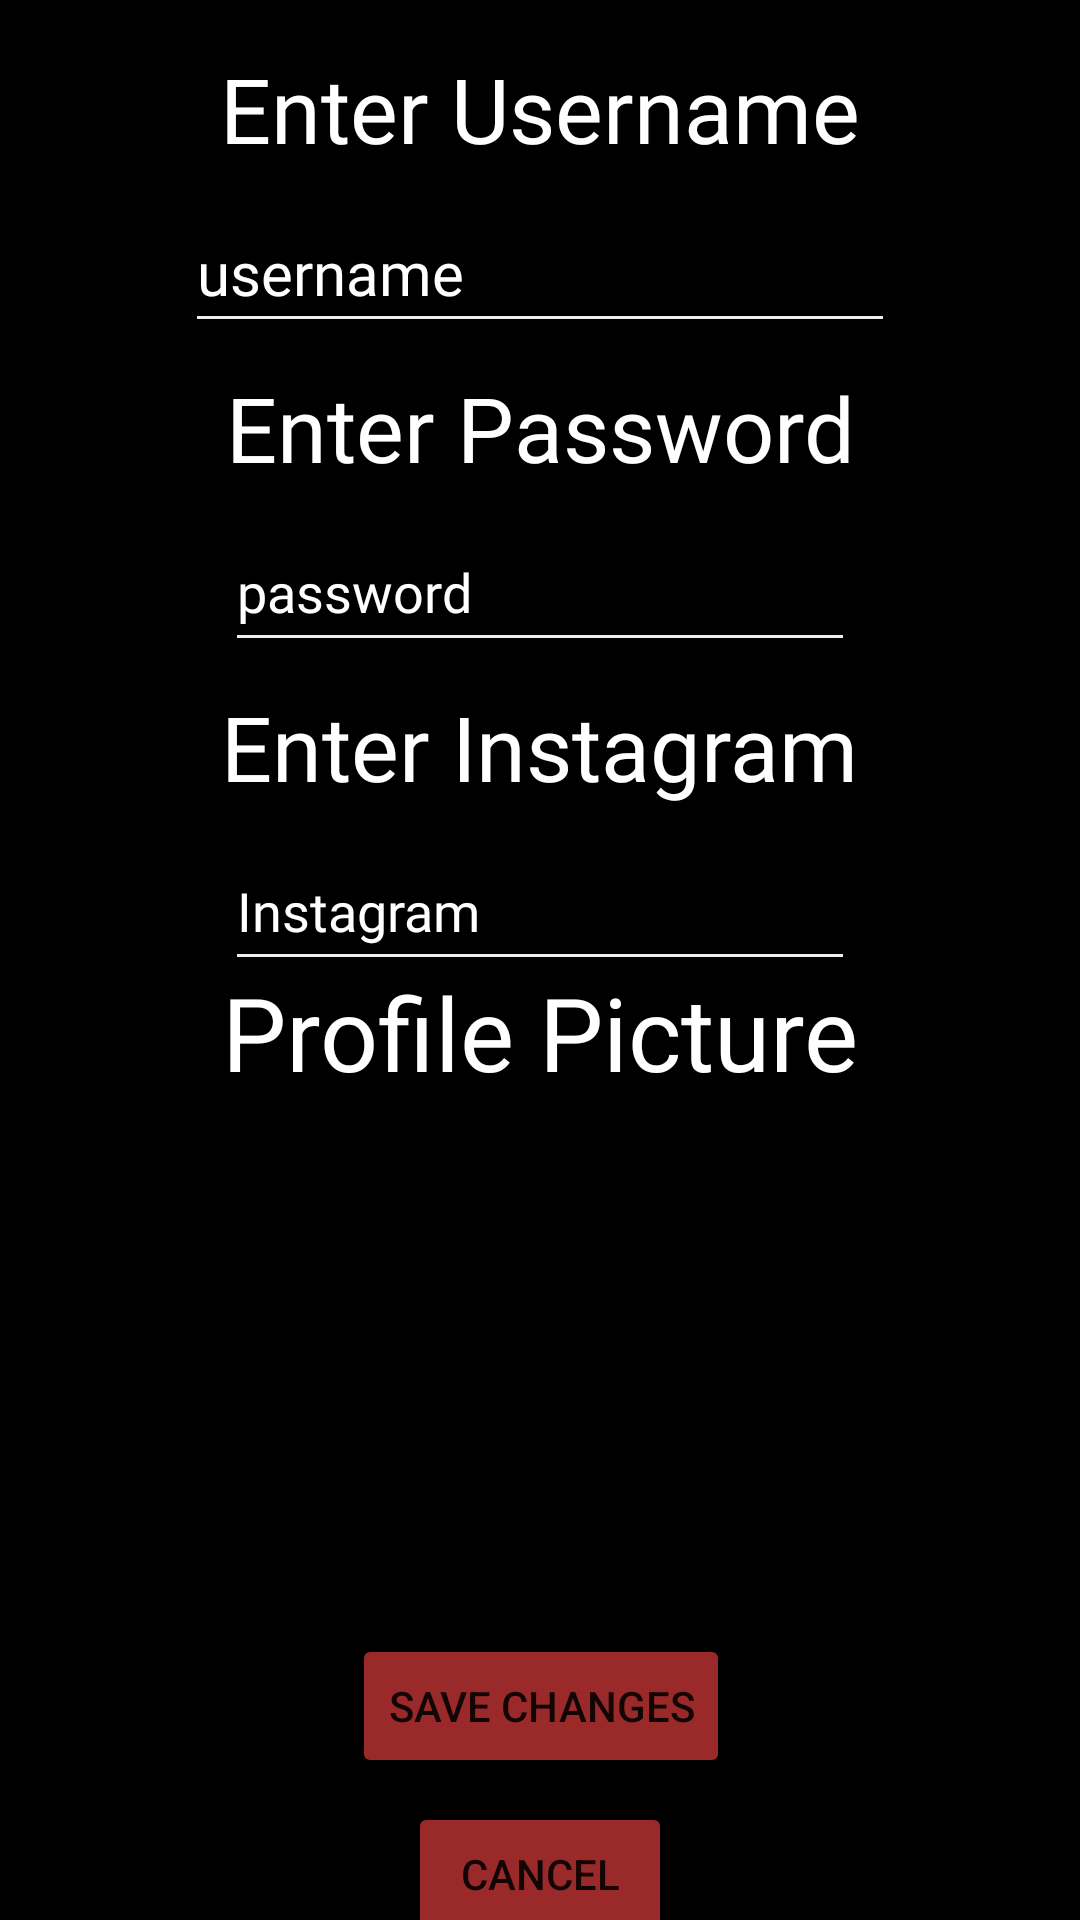

Layout XML and referenced resources for this Android screen:
<!-- AndroidManifest.xml: application theme Theme.EventsApp -->
<!-- res/layout/fragment_settings.xml -->
<?xml version="1.0" encoding="utf-8"?>
<androidx.constraintlayout.widget.ConstraintLayout xmlns:android="http://schemas.android.com/apk/res/android"
    xmlns:tools="http://schemas.android.com/tools"
    android:layout_width="match_parent"
    android:layout_height="match_parent"
    xmlns:app="http://schemas.android.com/apk/res-auto"
    android:background="#000000">

    <EditText
        android:id="@+id/etSettingsInstagram"
        android:layout_width="wrap_content"
        android:layout_height="50dp"
        android:layout_marginTop="8dp"
        android:backgroundTint="@color/LightGray"
        android:ems="10"
        android:fontFamily="@font/alike_angular"
        android:hint="Instagram"
        android:inputType="textPassword"
        android:textColor="#FFFFFF"
        android:textColorHint="#FFFFFF"
        android:textCursorDrawable="@drawable/edittextcursor"
        app:layout_constraintEnd_toEndOf="parent"
        app:layout_constraintStart_toStartOf="parent"
        app:layout_constraintTop_toBottomOf="@+id/tvSettingsInstagram" />

    <TextView
        android:id="@+id/tvSettingsInstagram"
        android:layout_width="wrap_content"
        android:layout_height="wrap_content"
        android:layout_marginTop="8dp"
        android:fontFamily="@font/alike_angular"
        android:text="Enter Instagram"
        android:textColor="#FFFFFF"
        android:textSize="30sp"
        app:layout_constraintEnd_toEndOf="parent"
        app:layout_constraintStart_toStartOf="parent"
        app:layout_constraintTop_toBottomOf="@+id/etSettingsPassword" />

    <EditText
        android:id="@+id/etSettingsUsername"
        android:layout_width="wrap_content"
        android:layout_height="50dp"
        android:layout_marginTop="8dp"
        android:backgroundTint="@color/LightGray"
        android:ems="10"
        android:fontFamily="@font/alike_angular"
        android:hint="username"
        android:inputType="textPersonName"
        android:textColor="#FFFFFF"
        android:textColorHint="#FFFFFF"
        android:textCursorDrawable="@drawable/edittextcursor"
        android:textSize="20sp"
        app:layout_constraintEnd_toEndOf="parent"
        app:layout_constraintStart_toStartOf="parent"
        app:layout_constraintTop_toBottomOf="@+id/tvSettingsUsername" />

    <TextView
        android:id="@+id/tvSettingsUsername"
        android:layout_width="wrap_content"
        android:layout_height="wrap_content"
        android:layout_marginTop="16dp"
        android:fontFamily="@font/alike_angular"
        android:text="Enter Username"
        android:textColor="#FFFFFF"
        android:textSize="30sp"
        app:layout_constraintEnd_toEndOf="parent"
        app:layout_constraintStart_toStartOf="parent"
        app:layout_constraintTop_toTopOf="parent" />

    <TextView
        android:id="@+id/tvSettingsPassword"
        android:layout_width="wrap_content"
        android:layout_height="wrap_content"
        android:layout_marginTop="8dp"
        android:fontFamily="@font/alike_angular"
        android:text="Enter Password"
        android:textColor="#FFFFFF"
        android:textSize="30sp"
        app:layout_constraintEnd_toEndOf="parent"
        app:layout_constraintStart_toStartOf="parent"
        app:layout_constraintTop_toBottomOf="@+id/etSettingsUsername" />

    <EditText
        android:id="@+id/etSettingsPassword"
        android:layout_width="wrap_content"
        android:layout_height="50dp"
        android:layout_marginTop="8dp"
        android:backgroundTint="@color/LightGray"
        android:ems="10"
        android:fontFamily="@font/alike_angular"
        android:hint="password"
        android:inputType="textPassword"
        android:textColor="#FFFFFF"
        android:textColorHint="#FFFFFF"
        android:textCursorDrawable="@drawable/edittextcursor"
        app:layout_constraintEnd_toEndOf="parent"
        app:layout_constraintStart_toStartOf="parent"
        app:layout_constraintTop_toBottomOf="@+id/tvSettingsPassword" />

    <TextView
        android:id="@+id/tvSettingsPicture"
        android:layout_width="wrap_content"
        android:layout_height="wrap_content"
        android:layout_marginTop="80dp"
        android:layout_marginBottom="32dp"
        android:fontFamily="@font/alike_angular"
        android:text="Profile Picture"
        android:textColor="#FFFFFF"
        android:textSize="34sp"
        app:layout_constraintBottom_toBottomOf="parent"
        app:layout_constraintEnd_toEndOf="parent"
        app:layout_constraintStart_toStartOf="parent"
        app:layout_constraintTop_toTopOf="parent" />

    <Button
        android:id="@+id/btnSettingsCancel"
        android:layout_width="wrap_content"
        android:layout_height="wrap_content"
        android:layout_marginTop="8dp"
        android:backgroundTint="@color/GarnetColer"
        android:text="Cancel"
        app:cornerRadius="15dp"
        app:layout_constraintEnd_toEndOf="parent"
        app:layout_constraintStart_toStartOf="parent"
        app:layout_constraintTop_toBottomOf="@+id/btnSettingsSaveChanges" />

    <Button
        android:id="@+id/btnSettingsSaveChanges"
        android:layout_width="wrap_content"
        android:layout_height="wrap_content"
        android:layout_marginTop="20dp"
        android:backgroundTint="@color/GarnetColer"
        android:text="Save Changes"
        app:cornerRadius="15dp"
        app:layout_constraintEnd_toEndOf="parent"
        app:layout_constraintHorizontal_bias="0.501"
        app:layout_constraintStart_toStartOf="parent"
        app:layout_constraintTop_toBottomOf="@+id/ivSettingsProfilePic" />

    <ImageView
        android:id="@+id/ivSettingsProfilePic"
        android:layout_width="166dp"
        android:layout_height="154dp"
        android:layout_marginTop="4dp"
        app:layout_constraintEnd_toEndOf="parent"
        app:layout_constraintHorizontal_bias="0.497"
        app:layout_constraintStart_toStartOf="parent"
        app:layout_constraintTop_toBottomOf="@+id/tvSettingsPicture"
        tools:srcCompat="@drawable/img_1" />

</androidx.constraintlayout.widget.ConstraintLayout>
<!-- resources referenced by this layout -->
<resources>
  <color name="GarnetColer">#9A2A2A</color>
  <color name="LightGray">#EEEEEE</color>
  <!-- drawable img_1: png bitmap (drawable, 7347 bytes) -->
  <style name="Theme.EventsApp" parent="Theme.MaterialComponents.DayNight.DarkActionBar">
          
          <item name="colorPrimary">@color/purple_500</item>
          <item name="colorPrimaryVariant">@color/GarnetColer</item>
          <item name="colorOnPrimary">@color/white</item>
          
          <item name="colorSecondary">@color/teal_200</item>
          <item name="colorSecondaryVariant">@color/teal_700</item>
          <item name="colorOnSecondary">@color/black</item>
          
          <item name="android:statusBarColor" tools:targetApi="l">?attr/colorPrimaryVariant</item>
          
      </style>
  <color name="purple_500">#FF6200EE</color>
  <color name="white">#FFFFFFFF</color>
  <color name="teal_200">#FF03DAC5</color>
  <color name="teal_700">#FF018786</color>
  <color name="black">#FF000000</color>
</resources>
